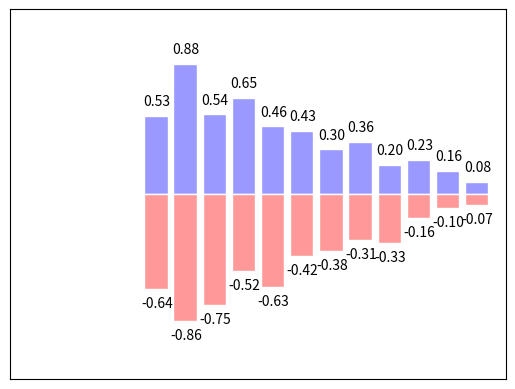

Write the Python code that produced this figure.
# 柱状图
import matplotlib.pyplot as plt
import numpy as np

n=12
X=np.arange(n)
Y1=(1-X/float(n))*np.random.uniform(0.5,1.0,n)
Y2=(1-X/float(n))*np.random.uniform(0.5,1.0,n)
plt.bar(X,+Y1,facecolor='#9999ff',edgecolor='white')
plt.bar(X,-Y2,facecolor='#ff9999',edgecolor='white')

for x,y in zip(X,Y1):
    # ha:horizontal alignment
    plt.text(x+0.03,y+0.05,'%.2f'%y,ha='center',va='bottom')
for x, y in zip(X, -Y2):
    # ha:horizontal alignment
    plt.text(x + 0.03, y - 0.05, '%.2f' % y, ha='center', va='top')
plt.xlim(-5,n)
plt.xticks(())
plt.ylim(-1.25,1.25)
plt.yticks(())
plt.show()